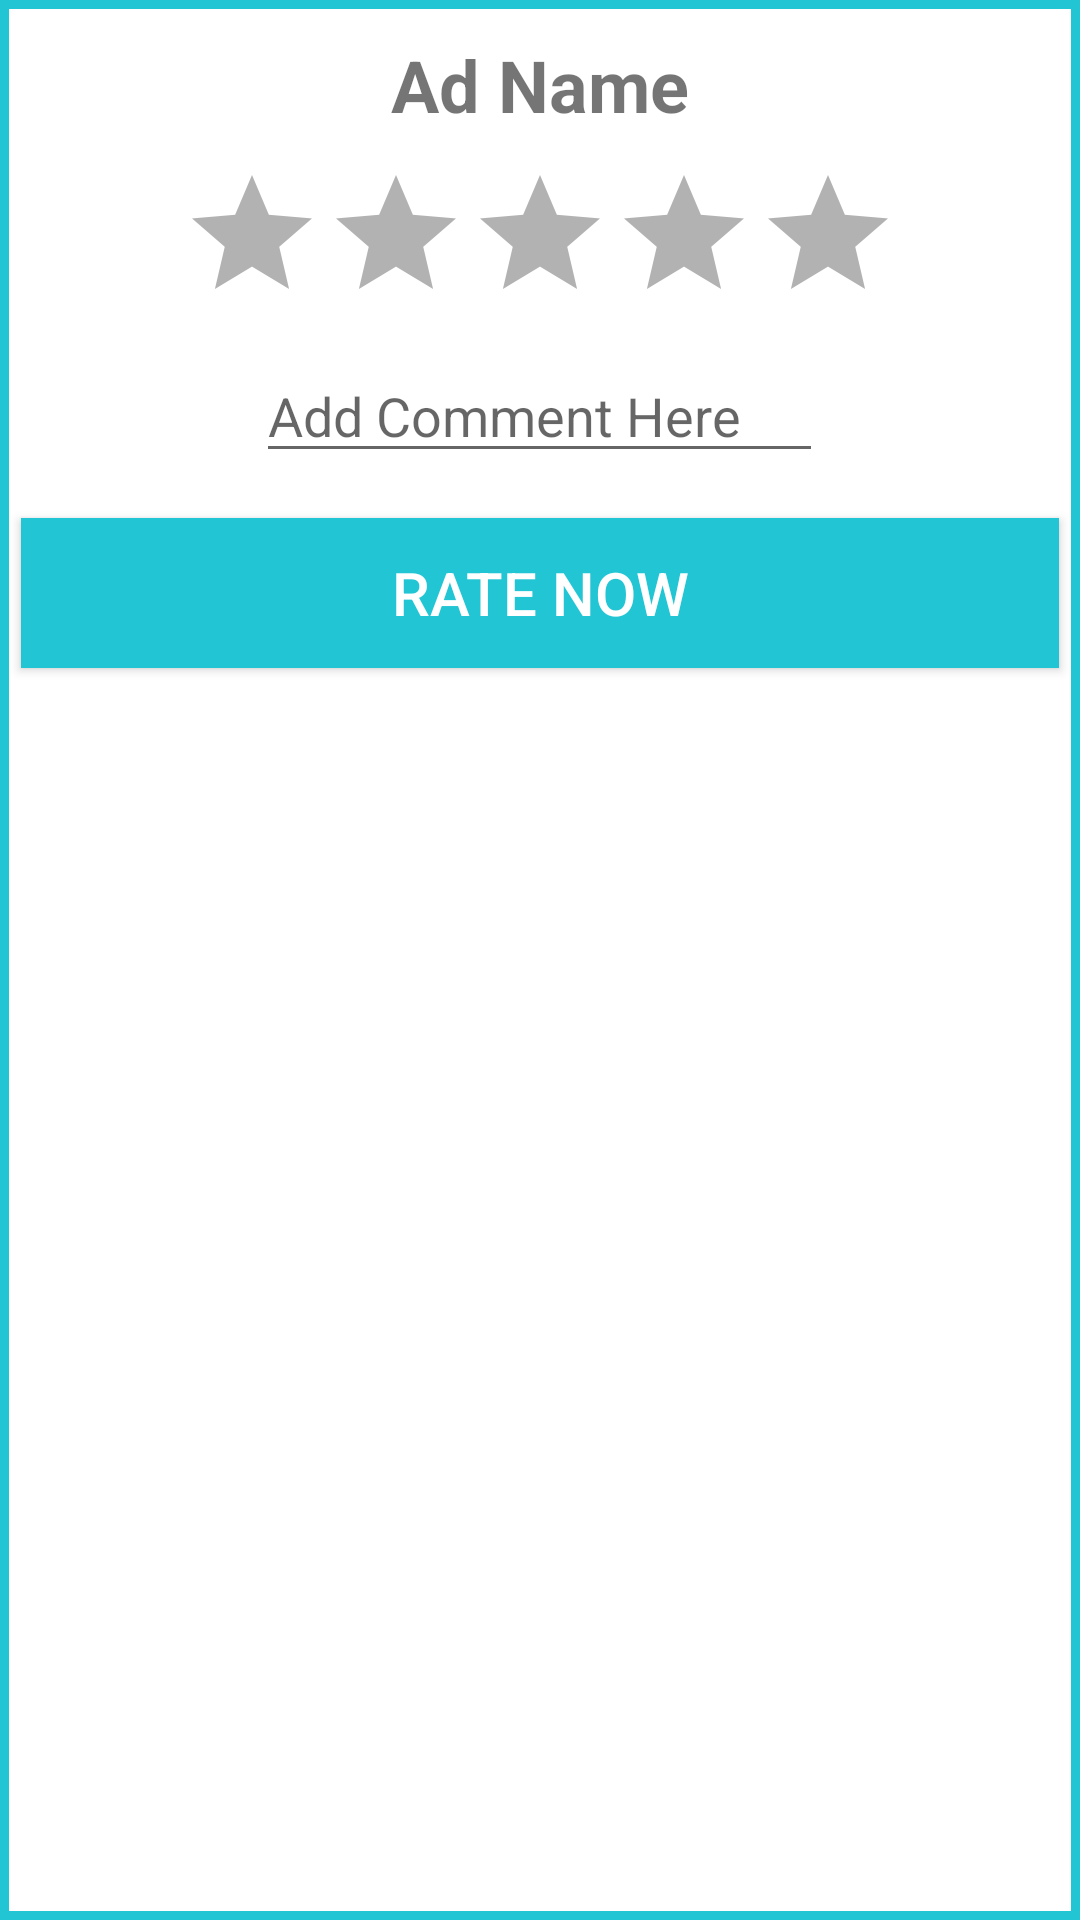

This screen was rendered from an Android layout file. Write that file and the resources it references.
<!-- AndroidManifest.xml: application theme AppTheme -->
<!-- res/layout/rank_dialog.xml -->
<?xml version="1.0" encoding="utf-8"?>
<LinearLayout xmlns:android="http://schemas.android.com/apk/res/android"
    android:layout_width="wrap_content"
    android:layout_height="wrap_content"
    android:orientation="vertical"
    android:background="@drawable/circularbg"
    android:padding="2dip">

    <TextView android:text="@string/ad_name" android:id="@+id/rank_dialog_text1"
        android:textSize="24dp" android:layout_marginTop="10dp"
        android:textStyle="bold"
        android:layout_width="wrap_content" android:layout_height="wrap_content"
        android:layout_gravity="center"/>

    <RatingBar
        android:layout_marginTop="10dp"
        android:layout_width="wrap_content" android:layout_height="wrap_content"
        android:clickable="true"
        android:theme="@style/RatingBar"
        android:id="@+id/dialog_ratingbar" android:layout_gravity="center"
        android:numStars="5" android:stepSize="1.0" android:rating="0"
        android:isIndicator="false"/>

    <EditText
        android:layout_marginTop="5dp" android:layout_marginBottom="10dp"
        android:layout_width="wrap_content" android:layout_height="wrap_content"
        android:ems="9"

        android:hint="@string/add_comments_here"
        android:id="@+id/etcomments" android:layout_gravity="center"

        />

    <Button android:id="@+id/rank_dialog_button"
        android:layout_height="50dp"
        android:layout_marginBottom="10dp"
        android:text="@string/rate_now"  android:focusable="false"
        android:layout_margin="5dip" android:textColor="#ffffff"
        android:background="@color/colorPrimary"
        android:textSize="20dip" android:layout_width="fill_parent" />

</LinearLayout>
<!-- resources referenced by this layout -->
<resources>
  <color name="colorPrimary">#22c5d4</color>
  <!-- drawable circularbg (drawable) -->
  <?xml version="1.0" encoding="utf-8"?>
  <shape xmlns:android="http://schemas.android.com/apk/res/android">
  <solid android:color="#ffffff"/>
      <stroke android:width="3dp" android:color="@color/colorPrimary"/>
  
  
  
  </shape>
  <string name="ad_name">Ad Name</string>
  <string name="add_comments_here">Add Comment Here</string>
  <string name="rate_now">Rate Now</string>
  <style name="RatingBar" parent="Theme.AppCompat">
          <item name="colorControlNormal">@android:color/black</item>
          <item name="colorControlActivated">@color/colorPrimary</item>
      </style>
  <style name="AppTheme" parent="Theme.AppCompat.Light.DarkActionBar">
          
          <item name="colorPrimary">@color/colorPrimary</item>
          <item name="colorPrimaryDark">@color/colorPrimaryDark</item>
          <item name="colorAccent">@color/colorAccent</item>
      </style>
  <color name="colorPrimaryDark">#22c5d4</color>
  <color name="colorAccent">#22c5d4</color>
</resources>
